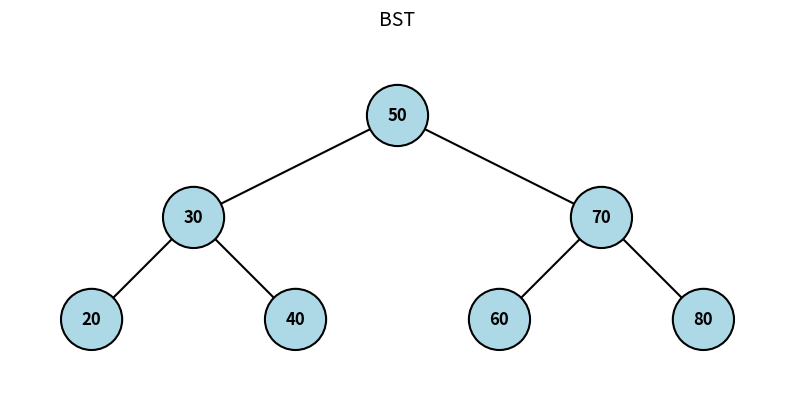

Generate this figure with matplotlib:
import matplotlib.pyplot as plt

#BST 节点定义
class TreeNode:
    def __init__(self, val):
        self.val = val
        self.left = None
        self.right = None

#插入操作
def insert(root, val):
    if root is None:
        return TreeNode(val)
    if val < root.val:
        root.left = insert(root.left, val)
    elif val > root.val:
        root.right = insert(root.right, val)
    return root

#计算每个节点的深度和中序索引
def compute_depth_and_inorder(node, depth, depth_map, inorder_list):
    if node is None:
        return
    compute_depth_and_inorder(node.left, depth + 1, depth_map, inorder_list)
    depth_map[node] = depth
    inorder_list.append(node)
    compute_depth_and_inorder(node.right, depth + 1, depth_map, inorder_list)

#绘制树
def draw_tree(root, spacing_x=80, spacing_y=80):
    if root is None:
        print("树为空，无法绘制")
        return

    # 获取深度和中序序列
    depth_map = {}
    inorder_nodes = []
    compute_depth_and_inorder(root, 0, depth_map, inorder_nodes)

    # 根据中序索引分配 x 坐标，根据深度分配 y 坐标
    pos = {}
    for idx, node in enumerate(inorder_nodes):
        x = idx * spacing_x
        y = -depth_map[node] * spacing_y   # 根在顶部，负号让深度越大 y 越小
        pos[node] = (x, y)

    # 创建画布
    fig, ax = plt.subplots(figsize=(10, 6))
    ax.set_aspect('equal')
    ax.axis('off')

    # 1. 绘制边
    for node, (x, y) in pos.items():
        if node.left:
            xl, yl = pos[node.left]
            ax.plot([x, xl], [y, yl], 'k-', lw=1.5, zorder=1)
        if node.right:
            xr, yr = pos[node.right]
            ax.plot([x, xr], [y, yr], 'k-', lw=1.5, zorder=1)

    # 2. 绘制节点
    for node, (x, y) in pos.items():
        circle = plt.Circle((x, y), radius=spacing_x*0.3, 
                            facecolor='lightblue', edgecolor='black', 
                            linewidth=1.5, zorder=2)
        ax.add_patch(circle)
        ax.text(x, y, str(node.val), ha='center', va='center', 
                fontsize=12, fontweight='bold', zorder=3)

    all_x = [p[0] for p in pos.values()]
    all_y = [p[1] for p in pos.values()]
    margin = spacing_x * 0.8
    ax.set_xlim(min(all_x) - margin, max(all_x) + margin)
    ax.set_ylim(min(all_y) - margin, max(all_y) + margin)

    plt.title("BST", fontsize=14)
    plt.show()

if __name__ == "__main__":
    # 可修改的序列
    sequence = [50, 30, 70, 20, 40, 60, 80]

    # 构建 BST
    root = None
    for val in sequence:
        root = insert(root, val)

    # 绘制 BST
    draw_tree(root, spacing_x=70, spacing_y=70)
